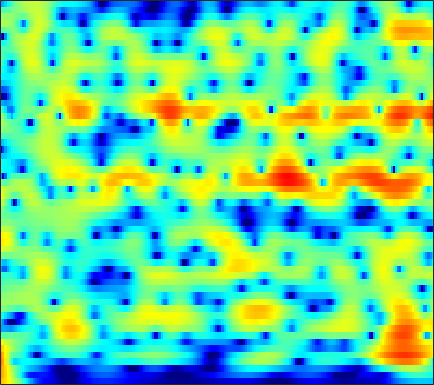

The table this chart was drawn from, first rows:
7.9699, 7.3329, 6.4134, 5.4118, 4.6051, 3.4529, 2.2109, 1.218, -0.18908, -1.6927, -3.2902, -4.5477, -6.2914, -8.0824, -9.4237, -11.136, -12.665, -13.628, -14.624, -15.322, -15.8, -16.071, -16.402, -16.806
9.159, 8.21, 6.846, 5.364, 4.171, 2.464, 0.6121, -0.8796, -3.018, -5.337, -7.826, -9.761, -12.26, -14.26, -15.13, -15.44, -15.26, -15.05, -14.87, -14.84, -15.02, -15.3, -15.88, -16.68
9.415, 8.21, 6.535, 4.806, 3.489, 1.738, 0.0283, -1.203, -2.744, -4.143, -5.381, -6.201, -7.144, -7.92, -8.424, -9.062, -9.726, -10.26, -11.02, -11.85, -12.78, -13.57, -14.8, -16.26
10.75, 8.796, 5.887, 2.575, -0.1728, -3.916, -6.536, -6.934, -6.27, -5.525, -5.13, -5.06, -5.159, -5.373, -5.588, -5.948, -6.377, -6.729, -7.187, -7.609, -8.001, -8.307, -8.799, -9.455
9.876, 8.049, 5.488, 2.908, 1.134, -0.7126, -1.804, -2.253, -2.678, -3.208, -4.094, -5.06, -6.72, -8.864, -10.96, -14.99, -21.01, -20.98, -15.33, -11.68, -9.3, -7.981, -6.617, -5.579
7.666, 6.538, 5.09, 3.73, 2.782, 1.618, 0.5561, -0.1856, -1.11, -2.011, -3.031, -3.924, -5.201, -6.394, -7.147, -7.98, -8.538, -8.619, -8.176, -7.309, -6.339, -5.653, -4.824, -4.063
4.844, 4.037, 3.088, 2.263, 1.703, 1.014, 0.3761, -0.08963, -0.6695, -1.149, -1.608, -2.017, -2.67, -3.341, -3.768, -4.223, -4.581, -4.776, -4.847, -4.627, -4.103, -3.558, -2.728, -1.856
-1.744, -1.696, -1.537, -1.427, -1.389, -1.373, -1.379, -1.438, -1.617, -1.745, -1.757, -1.786, -2.008, -2.524, -3.056, -3.916, -5.024, -6.102, -7.81, -9.043, -8.359, -6.684, -4.048, -1.613
-9.05, -8.648, -8.825, -9.345, -9.651, -9.569, -8.727, -7.794, -6.675, -5.959, -5.447, -5.006, -4.37, -3.991, -3.962, -4.206, -4.701, -5.286, -6.404, -7.417, -6.793, -5.117, -2.506, -0.1927
-7.916, -9.895, -13.4, -18.52, -23.66, -24.01, -20.71, -18.81, -16.1, -13.75, -11.7, -10.18, -8.136, -6.235, -5.11, -4.043, -3.206, -2.574, -1.739, -1.009, -0.3512, 0.1993, 1.08, 2.062
-3.787, -4.792, -6.296, -7.839, -8.907, -10.1, -12.09, -14.68, -16.36, -15.97, -14.63, -11.61, -7.941, -5.34, -3.764, -2.114, -1.002, -0.4102, 0.2635, 0.8792, 1.372, 1.653, 1.962, 2.318
0.04348, -0.1305, -0.4884, -0.9375, -1.304, -1.68, -1.935, -2.333, -2.772, -2.441, -1.861, -1.427, -0.6751, 0.01958, 0.4443, 0.9938, 1.471, 1.639, 1.558, 1.239, 0.785, 0.3448, -0.4088, -1.192
0.8763, 0.9915, 1.097, 1.134, 1.113, 1.043, 1.164, 1.302, 1.269, 1.228, 1.416, 1.581, 1.741, 1.89, 1.943, 1.845, 1.627, 1.394, 0.8539, -0.09566, -1.495, -2.874, -5.452, -9.77
-0.09029, 0.1108, 0.3479, 0.5666, 0.7242, 0.8348, 0.8841, 1.039, 1.286, 1.383, 1.452, 1.525, 1.574, 1.619, 1.653, 1.566, 1.283, 1.007, 0.5762, -0.0404, -0.9052, -1.643, -2.607, -3.507
-1.612, -1.263, -0.889, -0.6012, -0.3885, -0.09612, -0.02885, -0.04205, 0.1518, 0.4276, 0.5998, 0.7462, 0.9747, 1.157, 1.28, 1.46, 1.529, 1.46, 1.292, 1.074, 0.7351, 0.3853, -0.1075, -0.5628
-2.753, -2.347, -1.952, -1.723, -1.684, -1.644, -1.512, -1.568, -1.814, -1.813, -1.499, -1.126, -0.4239, 0.3556, 0.8792, 1.515, 2.099, 2.421, 2.617, 2.622, 2.504, 2.294, 1.823, 1.205
-3.502, -3.558, -3.513, -3.344, -3.324, -3.733, -4.103, -4.513, -6.101, -8.459, -9.289, -7.747, -4.608, -1.741, 0.03255, 1.742, 2.911, 3.595, 4.217, 4.431, 4.35, 4.148, 3.611, 2.721
-9.33, -11.86, -11.88, -8.958, -6.868, -5.459, -5.483, -5.446, -6.019, -7.73, -8.287, -6.951, -3.913, -1.411, 0.2006, 2.049, 3.268, 3.869, 4.465, 4.756, 4.656, 4.413, 3.889, 3.015
-6.539, -7.891, -7.988, -6.588, -5.595, -3.956, -2.97, -2.807, -2.216, -1.775, -1.342, -0.8883, -0.2007, 0.7473, 1.361, 1.996, 2.648, 2.995, 3.19, 3.267, 3.172, 2.913, 2.425, 1.806
0.05189, -0.2457, -0.5189, -0.4899, -0.4672, -0.5769, -0.1516, -0.04756, -0.1105, 0.1103, 0.3309, 0.5261, 0.7072, 0.989, 1.258, 1.4, 1.475, 1.56, 1.497, 1.262, 1.055, 0.8234, 0.3782, -0.07857
3.599, 3.406, 3.071, 2.67, 2.46, 1.907, 1.282, 1.058, 0.518, 0.09144, -0.1145, -0.1511, 0.02283, 0.07114, 0.1219, 0.2626, 0.04025, -0.2594, -0.6653, -1.282, -1.933, -2.22, -2.455, -2.595
5.906, 5.71, 5.311, 4.595, 3.997, 3.068, 1.383, 0.1518, -1.617, -3.671, -4.733, -4.492, -3.138, -1.871, -1.369, -0.9078, -1.025, -1.7, -3.058, -5.232, -8.632, -10.82, -9.764, -6.761
5.491, 5.394, 5.065, 4.442, 3.643, 2.57, 0.7418, -1.144, -4.122, -8.87, -12.59, -9.682, -5.78, -3.277, -1.967, -1.325, -1.137, -1.452, -2.595, -4.111, -6.264, -7.265, -6.717, -4.777
2.378, 2.506, 2.419, 2.189, 1.788, 1.01, 0.3749, -0.4929, -1.398, -2.125, -2.548, -2.562, -2.133, -1.696, -1.327, -0.9166, -0.8394, -0.7894, -0.9559, -1.19, -1.33, -1.415, -1.233, -0.9039
-0.1323, 0.09677, 0.1725, 0.1206, 0.07387, -0.378, -0.5069, -0.7382, -1.025, -1.133, -1.119, -1.097, -0.9537, -0.6909, -0.6228, -0.3573, -0.2452, -0.1761, -0.05668, -0.06759, 0.03403, 0.07004, 0.1723, 0.3361
-0.8904, -0.891, -0.9962, -1.384, -1.542, -1.745, -2.121, -1.96, -1.9, -1.65, -1.269, -0.9452, -0.6256, -0.2289, -0.007342, 0.1926, 0.4271, 0.4749, 0.5742, 0.6279, 0.6347, 0.6923, 0.7162, 0.7982
0.05696, -0.4307, -1.333, -2.505, -3.731, -4.685, -5.519, -5.466, -4.309, -3.014, -1.819, -1.016, -0.07512, 0.452, 0.8852, 1.146, 1.274, 1.333, 1.205, 1.131, 0.9423, 0.8367, 0.7668, 0.7256
2.458, 1.592, -0.06011, -2.131, -4.942, -9.911, -26.78, -14.36, -7.447, -3.396, -1.04, 0.152, 1.279, 2.017, 2.23, 2.444, 2.232, 2.017, 1.524, 0.8137, 0.1532, -0.4282, -0.9085, -1.074
4.157, 3.439, 2.239, 1.248, 0.04123, -0.9619, -1.652, -1.589, -0.6997, 0.3053, 1.239, 1.925, 2.268, 2.689, 2.492, 2.261, 1.61, 0.8786, -0.1972, -2.001, -4.057, -6.331, -9.732, -10.71
3.464, 2.914, 2.31, 1.761, 1.884, 1.182, 1.701, 1.427, 1.819, 1.986, 2.166, 2.26, 2.217, 1.87, 1.598, 0.6537, -0.2457, -1.397, -2.73, -4.527, -6.243, -7.786, -9.875, -10.15
-0.3982, -1.387, -1.351, -0.9662, -0.1186, 0.8364, 1.175, 1.745, 1.754, 1.963, 2.098, 1.899, 1.932, 1.204, 0.8431, -0.5319, -2.191, -3.982, -7.025, -8.724, -8.344, -6.482, -4.583, -2.7
-9.989, -17.83, -11.48, -5.511, -4.385, -2.355, -2.358, -1.986, -2.229, -2.347, -2.307, -1.961, -1.68, -1.176, -1.464, -1.728, -3.21, -4.468, -7.517, -9.534, -7.291, -4.896, -1.812, 0.3355
-3.921, -4.776, -5.166, -5.34, -5.065, -5.765, -6.513, -7.99, -10.56, -15.45, -17.17, -11.99, -8.262, -5.155, -4.166, -2.793, -2.44, -2.025, -1.94, -1.377, -0.7446, -0.002571, 1.022, 2.06
-4.191, -4.689, -4.939, -5.701, -5.432, -6.531, -6.702, -8.053, -9.076, -10.39, -10.24, -9.161, -6.792, -5.015, -3.568, -2.364, -1.236, -0.66, 0.1121, 0.7599, 1.341, 1.813, 2.344, 2.873
-7.915, -7.64, -7.186, -6.318, -6.257, -5.522, -5.419, -5.229, -5.185, -4.851, -4.507, -3.875, -3.198, -2.223, -1.577, -0.6906, 0.1362, 0.6431, 1.311, 1.798, 2.288, 2.534, 2.85, 3.027
-17.98, -13.1, -9.451, -7.105, -6.066, -4.78, -4.201, -3.514, -3.06, -2.553, -2.009, -1.655, -1.079, -0.4632, -0.06145, 0.5751, 1.083, 1.53, 1.957, 2.387, 2.682, 2.84, 2.944, 2.898
-8.296, -7.495, -6.16, -5.16, -4.057, -3.535, -2.617, -2.394, -1.83, -1.517, -1.116, -0.9267, -0.4707, -0.1347, 0.2777, 0.7039, 1.223, 1.565, 2.016, 2.407, 2.65, 2.799, 2.809, 2.692
-2.29, -2.311, -2.32, -1.985, -2.051, -1.719, -1.567, -1.565, -1.523, -1.524, -1.661, -1.587, -1.631, -1.38, -1.11, -0.5482, 0.1703, 0.657, 1.377, 1.888, 2.336, 2.515, 2.631, 2.552
0.6082, 0.2506, -0.1067, -0.3647, -0.7448, -0.7796, -1.368, -1.349, -1.965, -2.523, -3.424, -4.123, -5.271, -5.589, -5.404, -3.903, -2.306, -0.9872, 0.3047, 1.373, 2.091, 2.394, 2.618, 2.552
1.879, 1.121, 0.3244, -0.6209, -1.04, -1.397, -1.964, -1.718, -2.173, -2.899, -4.232, -5.995, -10.63, -21.04, -16.8, -8.186, -3.624, -1.414, 0.4955, 1.916, 2.667, 2.994, 3.033, 2.652
1.221, -0.1425, -2.149, -5.874, -6.332, -8.352, -4.992, -4.085, -2.172, -1.583, -1.298, -1.697, -2.108, -2.134, -2.194, -1.083, 0.2717, 1.007, 2.212, 2.955, 3.491, 3.75, 3.566, 2.851
-2.694, -4.03, -6.285, -10.45, -10.96, -11.18, -8.576, -5.681, -3.392, -1.746, -0.9039, -0.5185, -0.0916, -0.2596, -0.2712, -0.4687, -0.9972, -1.054, -1.131, -0.6771, 0.3365, 0.9814, 1.768, 2.131
-8.189, -8.821, -9.733, -8.998, -8.264, -7.755, -5.706, -4.636, -3.332, -2.106, -1.377, -0.9125, -0.9049, -1.296, -1.726, -3.208, -5.682, -8.382, -15.36, -12.45, -6.288, -3.249, -0.5741, 1.17
-18.79, -27.38, -18.98, -12.85, -10.81, -7.581, -5.698, -4.667, -3.275, -2.316, -1.505, -1.239, -1.141, -1.257, -1.708, -2.68, -3.871, -4.917, -6.003, -5.435, -3.565, -2.016, -0.1592, 1.379
-11.84, -12.25, -11.87, -10.37, -8.427, -6.97, -5.599, -4.368, -3.286, -2.366, -1.658, -1.29, -0.872, -0.7058, -0.7563, -0.8142, -0.9416, -1.073, -1.013, -0.6963, -0.1803, 0.2957, 1.057, 1.8
-7.335, -7.443, -7.284, -6.66, -6.438, -5.633, -4.576, -3.953, -3.022, -2.161, -1.464, -0.9194, -0.4045, -0.06044, 0.1865, 0.3955, 0.479, 0.5452, 0.6624, 0.7557, 0.903, 1.08, 1.327, 1.609
-5.216, -5.457, -5.592, -5.733, -5.741, -5.14, -4.481, -3.914, -2.845, -1.82, -0.8336, -0.2228, 0.4402, 0.9836, 1.281, 1.482, 1.569, 1.581, 1.445, 1.244, 1.034, 0.8856, 0.7198, 0.6845
-3.724, -4.432, -5.704, -7.311, -7.758, -8.145, -6.973, -5.201, -3.192, -1.327, 0.1851, 1.025, 1.979, 2.625, 2.867, 3.018, 2.944, 2.695, 2.149, 1.419, 0.4814, -0.3449, -1.363, -2.053
-2.272, -3.297, -5.474, -9.365, -13.35, -20.13, -10.67, -6.588, -2.94, -0.3608, 1.429, 2.426, 3.435, 4.027, 4.197, 4.216, 3.906, 3.403, 2.435, 1.064, -0.8722, -2.924, -6.756, -13
-1.541, -2.143, -3.141, -4.035, -4.102, -4.086, -3.303, -2.26, -0.6862, 0.7093, 1.914, 2.699, 3.351, 3.69, 3.813, 3.683, 3.183, 2.575, 1.539, 0.1403, -1.637, -3.222, -5.437, -7.235
-1.877, -2.193, -2.333, -2.043, -1.876, -1.48, -0.744, 0.004061, 0.8089, 1.599, 2.309, 2.698, 3.086, 3.292, 3.303, 3.012, 2.446, 1.87, 0.8234, -0.5165, -2.063, -3.195, -4.536, -5.401
-4.558, -4.842, -4.106, -2.935, -2.166, -0.7881, 0.3062, 0.8741, 1.634, 2.288, 2.78, 3.058, 3.421, 3.621, 3.563, 3.316, 2.815, 2.245, 1.061, -0.5985, -2.78, -4.778, -8.096, -11.12
-14.56, -26.95, -9.895, -4.865, -2.263, -0.4868, 0.4852, 0.8948, 1.325, 1.575, 1.873, 2.257, 2.761, 3.239, 3.532, 3.763, 3.631, 3.224, 2.292, 0.8637, -1.177, -3.172, -6.621, -9.993
-1.558, -1.912, -1.541, -0.6901, -0.3441, -0.006689, -0.06218, -0.3573, -1.544, -3.199, -4.22, -3.731, -1.752, 0.4234, 1.803, 2.977, 3.553, 3.62, 3.372, 2.727, 1.738, 0.8208, -0.415, -1.473
1.898, 1.678, 1.468, 1.243, 0.9257, 0.5273, -0.25, -1.2, -3.37, -6.924, -11.58, -10.05, -4.848, -1.262, 0.4591, 2.061, 3.007, 3.396, 3.485, 3.171, 2.543, 1.873, 0.8317, -0.3775
1.154, 0.9729, 0.7798, 0.6331, 0.6798, 0.5145, 0.1799, -0.2497, -0.7682, -1.193, -1.301, -1.046, -0.2617, 0.7471, 1.484, 2.286, 2.812, 3.007, 2.974, 2.633, 1.993, 1.328, 0.1403, -1.425
-2.118, -2.128, -1.898, -1.447, -1.042, -0.6033, -0.1986, 0.06552, 0.4124, 0.7178, 1.039, 1.292, 1.702, 2.115, 2.425, 2.703, 2.834, 2.8, 2.612, 2.224, 1.6, 0.9856, -0.09593, -1.473
-8.747, -8.317, -6.904, -5.181, -4.094, -2.543, -1.229, -0.3635, 0.4801, 1.137, 1.666, 2.007, 2.347, 2.593, 2.696, 2.773, 2.744, 2.652, 2.424, 2.06, 1.556, 1.073, 0.3129, -0.5833
